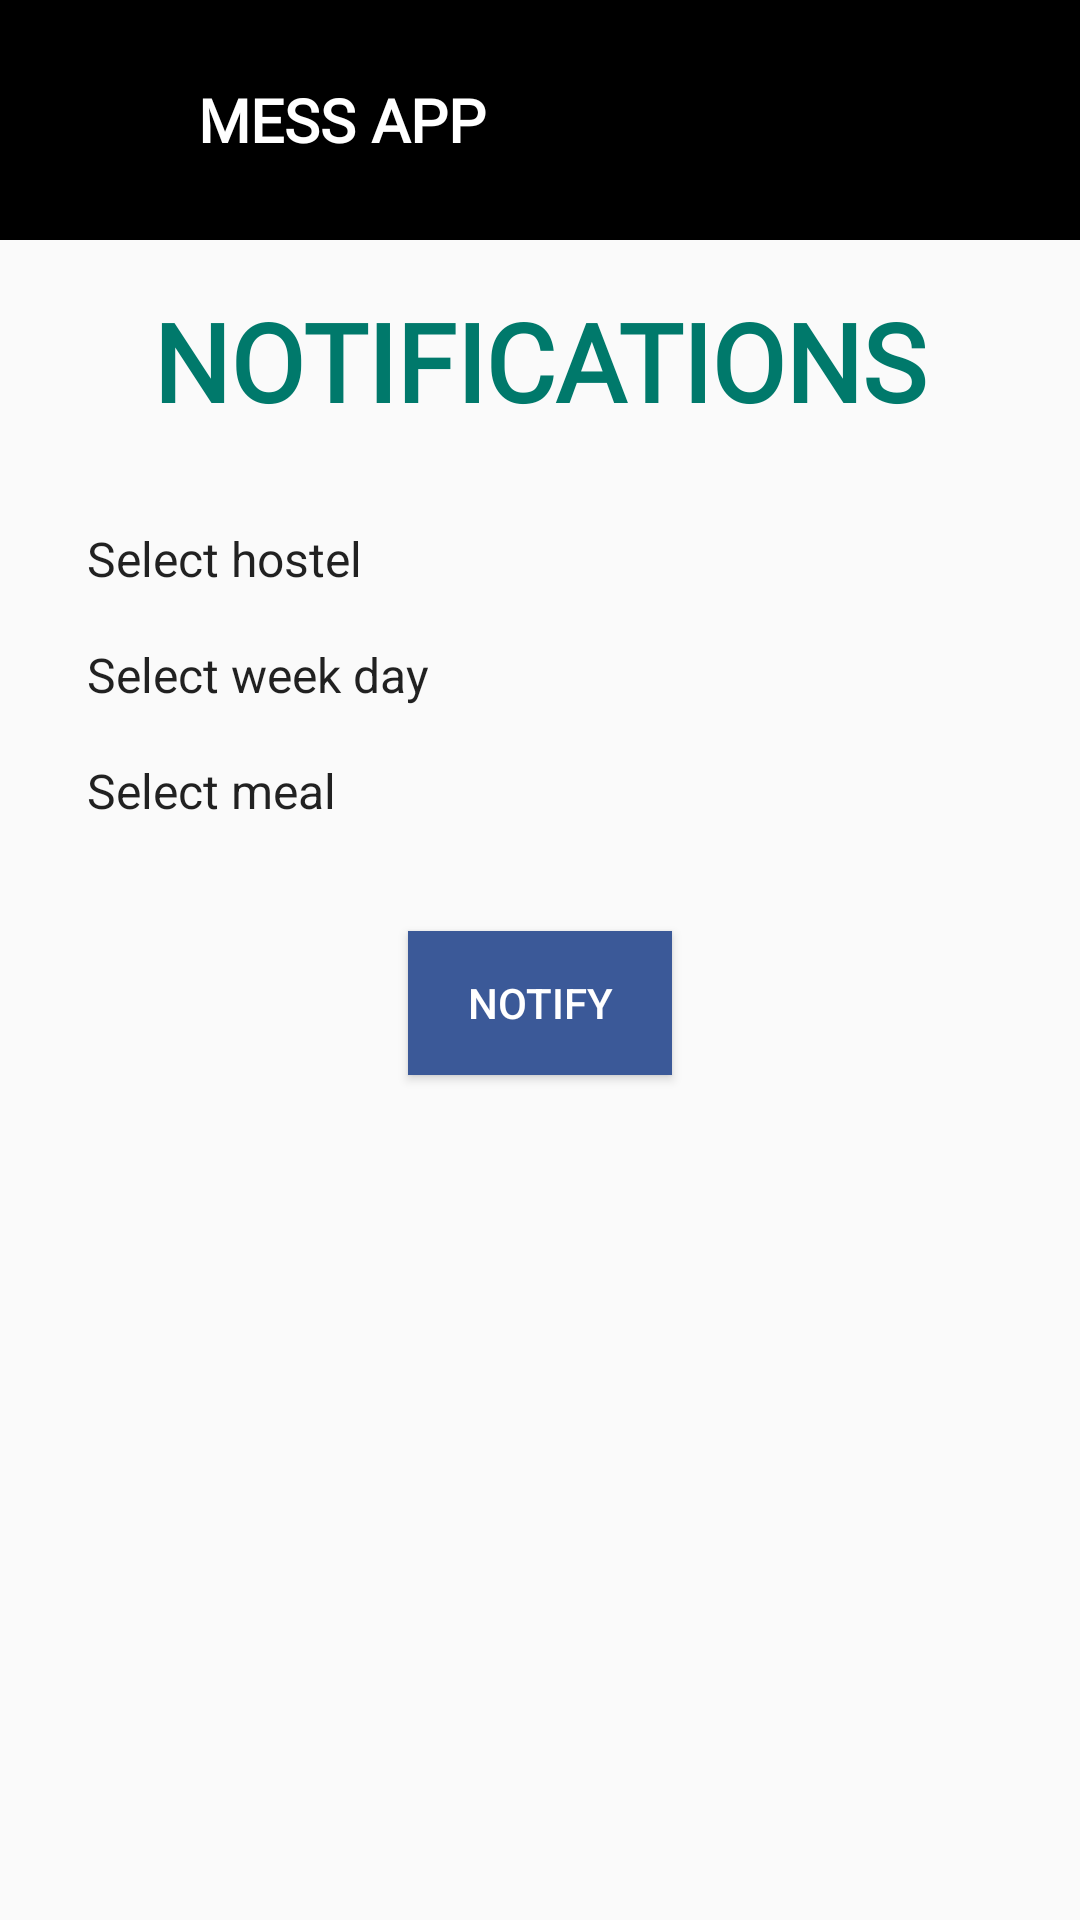

Android layout source for this screen:
<!-- AndroidManifest.xml: application theme AppTheme -->
<!-- res/layout/activity_notification.xml -->
<?xml version="1.0" encoding="utf-8"?>
<androidx.drawerlayout.widget.DrawerLayout xmlns:android="http://schemas.android.com/apk/res/android"
    xmlns:app="http://schemas.android.com/apk/res-auto"
    xmlns:tools="http://schemas.android.com/tools"
    android:id="@+id/drawer_layout"
    android:layout_width="match_parent"
    android:layout_height="match_parent"
    android:fitsSystemWindows="true"
    tools:context=".FeedbackClass">

    <LinearLayout
        android:layout_width="match_parent"
        android:layout_height="match_parent"
        android:orientation="vertical">

        <include
            layout="@layout/toolbar"/>

            <LinearLayout
                android:layout_width="match_parent"
                android:layout_height="wrap_content"
                android:orientation="vertical">

                <TextView
                    android:layout_width="wrap_content"
                    android:layout_height="wrap_content"
                    android:layout_marginTop="@dimen/activity_vertical_margin"
                    android:layout_marginBottom="30dp"
                    android:layout_gravity="center"
                    android:text="NOTIFICATIONS"
                    android:fontFamily="@font/montserrat"
                    android:textColor="@color/colorPrimaryDark"
                    android:textSize="36sp"
                    android:textStyle="bold" />

                <Spinner
                    android:id="@+id/shostel"
                    android:layout_width="match_parent"
                    android:layout_height="wrap_content"
                    android:layout_gravity="center"
                    android:layout_marginLeft="20dp"
                    android:layout_marginRight="20dp"
                    android:layout_marginBottom="15dp"
                    android:background="@drawable/default_edittext_border"
                    android:entries="@array/hostel_list"
                    android:padding="1dp"
                    android:textSize="20sp" />

                <Spinner
                    android:id="@+id/sDay"
                    android:layout_width="match_parent"
                    android:layout_height="wrap_content"
                    android:layout_gravity="center"
                    android:layout_marginLeft="20dp"
                    android:layout_marginRight="20dp"
                    android:layout_marginBottom="15dp"
                    android:background="@drawable/default_edittext_border"
                    android:entries="@array/weekdays"
                    android:padding="1dp"
                    android:textSize="20sp" />
                <Spinner
                    android:id="@+id/sMeal"
                    android:layout_width="match_parent"
                    android:layout_height="wrap_content"
                    android:layout_gravity="center"
                    android:layout_marginLeft="20dp"
                    android:layout_marginRight="20dp"
                    android:layout_marginBottom="15dp"
                    android:background="@drawable/default_edittext_border"
                    android:entries="@array/meal"
                    android:padding="1dp"
                    android:textSize="20sp" />

                <Button
                    android:id="@+id/btNotify"
                    android:layout_width="wrap_content"
                    android:layout_height="wrap_content"
                    android:layout_gravity="center_horizontal"
                    android:layout_marginTop="20dp"
                    android:layout_marginBottom="50dp"
                    android:text="NOTIFY"
                    android:textColor="@color/white"
                    android:background="@color/blue_button"/>

            </LinearLayout>

    </LinearLayout>

    <com.google.android.material.navigation.NavigationView
        android:id="@+id/navigation"
        android:layout_width="match_parent"
        android:layout_height="match_parent"
        android:layout_gravity="start"
        android:background="@color/black"
        android:fitsSystemWindows="true"
        app:itemTextAppearance="@style/NavDrawerTextStyle"
        app:headerLayout="@layout/nav_header"
        app:menu="@menu/nav_menu"/>


</androidx.drawerlayout.widget.DrawerLayout>
<!-- res/layout/toolbar.xml (included above) -->
<?xml version="1.0" encoding="utf-8"?>
<androidx.appcompat.widget.Toolbar xmlns:android="http://schemas.android.com/apk/res/android"
    xmlns:app="http://schemas.android.com/apk/res-auto"
    xmlns:tools="http://schemas.android.com/tools"
    android:id="@+id/toolbar"
    android:layout_width="match_parent"
    android:layout_height="wrap_content"
    android:fitsSystemWindows="true"
    android:background="@color/black"
    android:minHeight="?attr/actionBarSize"
    app:titleTextColor="@android:color/white">

    <LinearLayout
        android:layout_width="wrap_content"
        android:layout_height="wrap_content"
        android:layout_marginBottom="20dp"
        android:layout_marginTop="20dp"
        android:layout_gravity="center_vertical"
        android:orientation="horizontal">

            <ImageView
                android:layout_width="40dp"
                android:layout_height="40dp"
                android:layout_gravity="center_vertical"
                android:layout_marginEnd="10dp"
                app:srcCompat="@drawable/dark_logo"/>

        <TextView
            android:id="@+id/tvTitle"
            android:layout_width="wrap_content"
            android:layout_height="wrap_content"
            android:layout_gravity="center_vertical"
            android:clickable="true"
            android:fontFamily="@font/open_sans"
            android:text="@string/app_name"
            android:textColor="#FFFFFF"
            android:textSize="20sp"
            android:textStyle="bold" />
        </LinearLayout>

    <ImageView
        android:id="@+id/menu_icon"
        android:clickable="true"
        android:layout_width="wrap_content"
        android:layout_height="wrap_content"
        android:layout_gravity="center_vertical|right"
        android:layout_margin="10dp"
        app:srcCompat="@drawable/ic_menu"/>

</androidx.appcompat.widget.Toolbar>
<!-- res/layout/nav_header.xml (included above) -->
<?xml version="1.0" encoding="utf-8"?>
<LinearLayout xmlns:android="http://schemas.android.com/apk/res/android"
    xmlns:app="http://schemas.android.com/apk/res-auto"
    android:layout_width="match_parent"
    android:layout_height="@dimen/nav_header_height"
    android:background="@color/black"
    android:gravity="bottom"
    android:orientation="vertical"
    android:paddingLeft="@dimen/activity_horizontal_margin"
    android:paddingTop="@dimen/activity_vertical_margin"
    android:paddingRight="@dimen/activity_horizontal_margin"
    android:paddingBottom="@dimen/activity_vertical_margin"
    android:theme="@style/ThemeOverlay.AppCompat.Dark">

    <ImageView
        android:id="@+id/imageView"
        android:layout_width="wrap_content"
        android:layout_height="wrap_content"
        android:layout_marginTop="10dp"
        android:paddingTop="@dimen/nav_header_vertical_spacing"
        app:srcCompat="@mipmap/ic_launcher_round" />

    <TextView
        android:id="@+id/tvRollNo"
        android:layout_width="match_parent"
        android:layout_height="wrap_content"
        android:paddingTop="@dimen/nav_header_vertical_spacing"
        android:textAppearance="@style/TextAppearance.AppCompat.Body1"
        android:textSize="16sp"
        android:textStyle="bold" />

    <TextView
        android:id="@+id/tvEmail"
        android:layout_width="wrap_content"
        android:layout_height="wrap_content"
        android:textColor="@color/white"
        android:textSize="16sp" />

    <TextView
        android:id="@+id/tvHostel"
        android:layout_width="wrap_content"
        android:layout_height="wrap_content"
        android:textColor="@color/white"
        android:textSize="16sp" />

    <View
        android:layout_width="match_parent"
        android:layout_height="3dp"
        android:layout_marginTop="10dp"
        android:background="@color/colorPrimary" />

</LinearLayout>
<!-- resources referenced by this layout -->
<resources>
  <string-array name="hostel_list">
          <item>Select hostel</item>
          <item>QC-1</item>
          <item>QC-2</item>
          <item>QC-3</item>
          <item>QC-4</item>
      </string-array>
  <string-array name="meal">
          <item>Select meal</item>
          <item>BREAKFAST</item>
          <item>LUNCH</item>
          <item>SNACKS</item>
          <item>DINNER</item>
      </string-array>
  <string-array name="weekdays">
          <item>Select week day</item>
          <item>SUNDAY</item>
          <item>MONDAY</item>
          <item>TUESDAY</item>
          <item>WEDNESDAY</item>
          <item>THURSDAY</item>
          <item>FRIDAY</item>
          <item>SATURDAY</item>
      </string-array>
  <color name="black">#000000</color>
  <color name="blue_button">#3b5998</color>
  <color name="colorPrimary">#009688</color>
  <color name="colorPrimaryDark">#00796B</color>
  <color name="white">#FFFFFF</color>
  <dimen name="activity_horizontal_margin">16dp</dimen>
  <dimen name="activity_vertical_margin">16dp</dimen>
  <dimen name="nav_header_height">200dp</dimen>
  <dimen name="nav_header_vertical_spacing">10dp</dimen>
  <string name="app_name">MESS APP</string>
  <style name="NavDrawerTextStyle" parent="Base.TextAppearance.AppCompat">
          <item name="android:textColor">#FFFFFF</item>
          <item name="android:textSize">16sp</item>
          <item name="android:textStyle">bold</item>
          <item name="fontFamily">@font/montserrat</item>
      </style>
  <style name="AppTheme" parent="Theme.AppCompat.Light.NoActionBar">
          
          <item name="colorPrimary">@color/colorPrimary</item>
          <item name="colorPrimaryDark">@color/colorPrimaryDark</item>
          <item name="colorAccent">@color/colorAccent</item>
      </style>
  <color name="colorAccent">#8BC34A</color>
</resources>
